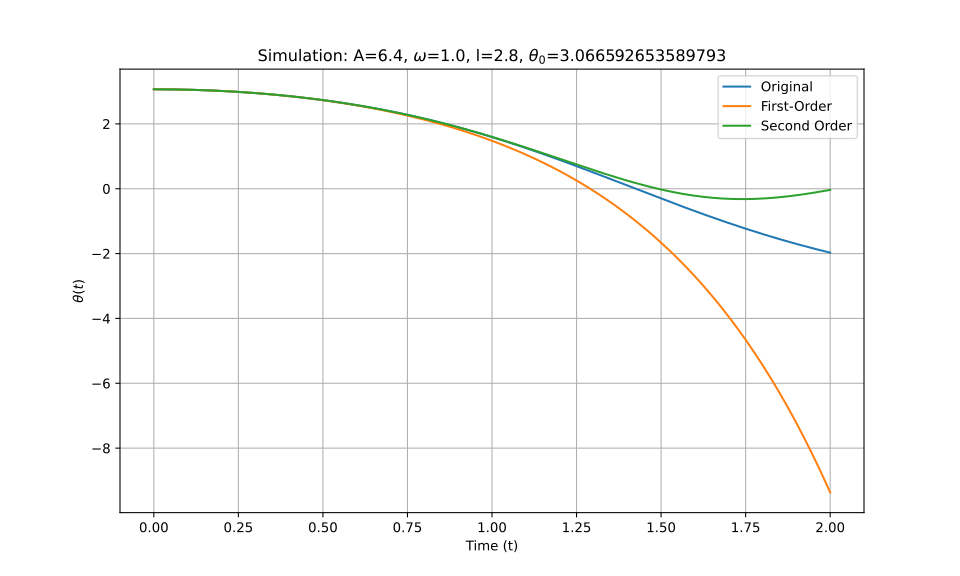

Values plotted in this chart, from the file beside it:
t_eval, Equation_1, Equation_2, Equation_3
0.0, 3.067, 3.067, 3.067
0.002002, 3.067, 3.067, 3.067
0.004004, 3.067, 3.067, 3.067
0.006006, 3.067, 3.067, 3.067
0.008008, 3.067, 3.067, 3.067
0.01001, 3.066, 3.066, 3.066
0.01201, 3.066, 3.066, 3.066
0.01401, 3.066, 3.066, 3.066
0.01602, 3.066, 3.066, 3.066
0.01802, 3.066, 3.066, 3.066
0.02002, 3.066, 3.066, 3.066
0.02202, 3.066, 3.066, 3.066
0.02402, 3.066, 3.066, 3.066
0.02603, 3.066, 3.066, 3.066
0.02803, 3.066, 3.066, 3.066
0.03003, 3.065, 3.065, 3.065
0.03203, 3.065, 3.065, 3.065
0.03403, 3.065, 3.065, 3.065
0.03604, 3.065, 3.065, 3.065
0.03804, 3.065, 3.065, 3.065
0.04004, 3.065, 3.065, 3.065
0.04204, 3.064, 3.064, 3.064
0.04404, 3.064, 3.064, 3.064
0.04605, 3.064, 3.064, 3.064
0.04805, 3.064, 3.064, 3.064
0.05005, 3.063, 3.063, 3.063
0.05205, 3.063, 3.063, 3.063
0.05405, 3.063, 3.063, 3.063
0.05606, 3.063, 3.063, 3.063
0.05806, 3.062, 3.062, 3.062
0.06006, 3.062, 3.062, 3.062
0.06206, 3.062, 3.062, 3.062
0.06406, 3.061, 3.061, 3.061
0.06607, 3.061, 3.061, 3.061
0.06807, 3.061, 3.061, 3.061
0.07007, 3.06, 3.06, 3.06
0.07207, 3.06, 3.06, 3.06
0.07407, 3.06, 3.06, 3.06
0.07608, 3.059, 3.059, 3.059
0.07808, 3.059, 3.059, 3.059
0.08008, 3.058, 3.058, 3.058
0.08208, 3.058, 3.058, 3.058
0.08408, 3.058, 3.058, 3.058
0.08609, 3.057, 3.057, 3.057
0.08809, 3.057, 3.057, 3.057
0.09009, 3.056, 3.056, 3.056
0.09209, 3.056, 3.056, 3.056
0.09409, 3.055, 3.055, 3.055
0.0961, 3.055, 3.055, 3.055
0.0981, 3.054, 3.054, 3.054
0.1001, 3.054, 3.054, 3.054
0.1021, 3.053, 3.053, 3.053
0.1041, 3.053, 3.053, 3.053
0.1061, 3.052, 3.052, 3.052
0.1081, 3.052, 3.052, 3.052
0.1101, 3.051, 3.051, 3.051
0.1121, 3.051, 3.051, 3.051
0.1141, 3.05, 3.05, 3.05
0.1161, 3.049, 3.049, 3.049
0.1181, 3.049, 3.049, 3.049
... 940 more rows
